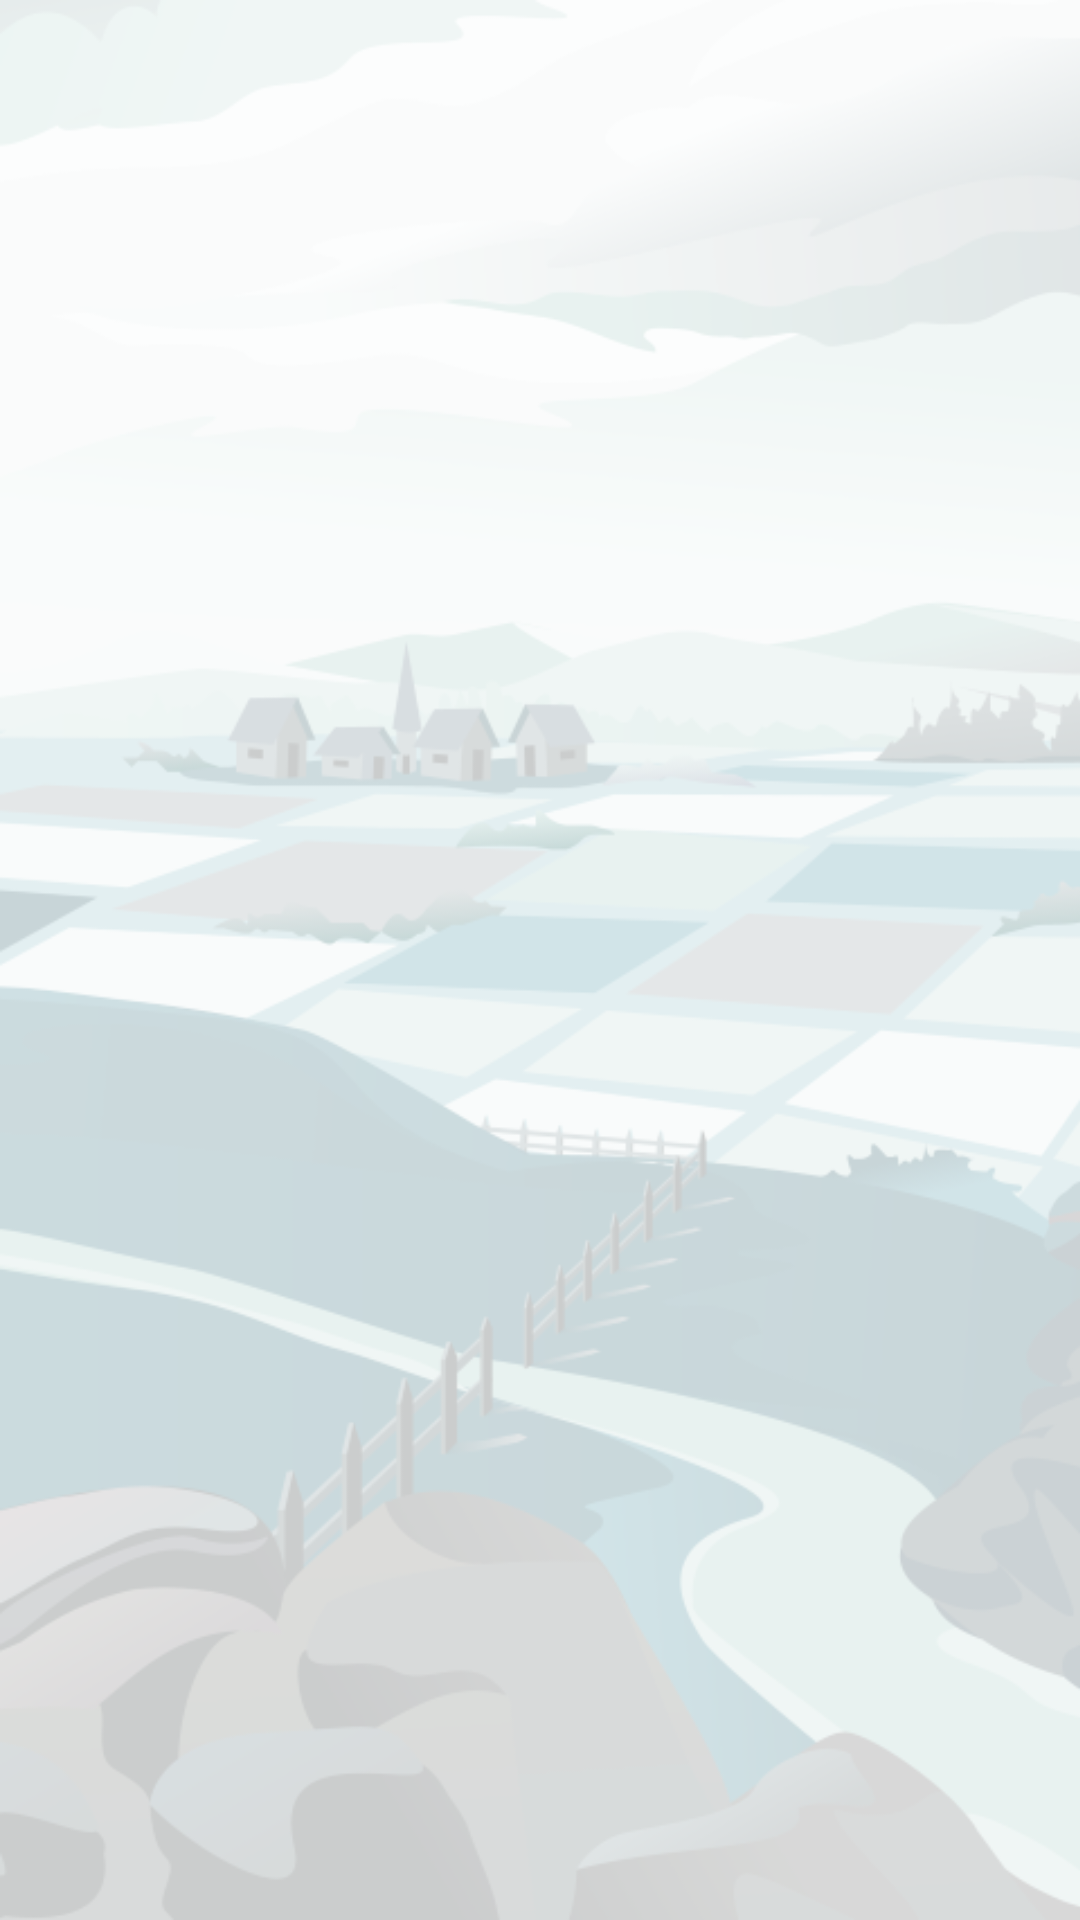

Layout XML and referenced resources for this Android screen:
<!-- AndroidManifest.xml: application theme AppTheme -->
<!-- res/layout/activity_check_profile_exists.xml -->
<?xml version="1.0" encoding="utf-8"?>
<LinearLayout xmlns:android="http://schemas.android.com/apk/res/android"
    android:layout_width="match_parent"
    android:layout_height="match_parent"
    android:orientation="vertical" >

    <ImageView
        android:id="@+id/checkProfileBackground"
        android:layout_width="match_parent"
        android:layout_height="match_parent"
        android:scaleType="centerCrop"
        android:src="@drawable/background02" />

    <android.support.v4.widget.SwipeRefreshLayout
        xmlns:android="http://schemas.android.com/apk/res/android"
        android:id="@+id/swipeRefreshLayout1"
        android:layout_width="match_parent"
        android:layout_height="match_parent"
        android:orientation="vertical" >

        <WebView
            android:id="@+id/webviewCheckProfile"
            android:layout_width="match_parent"
            android:layout_height="match_parent" />
    </android.support.v4.widget.SwipeRefreshLayout>

</LinearLayout>
<!-- resources referenced by this layout -->
<resources>
  <!-- drawable background02: png bitmap (drawable, 72919 bytes) -->
  <style name="AppTheme" parent="AppBaseTheme">
          
          <item name="android:spinnerItemStyle">@style/yourStyleForSpinnerItem</item>
          <item name="android:spinnerDropDownItemStyle">@style/spinnerDropDownItemStyle</item>
          
          <item name="android:actionBarTabStyle">@style/TabStyle</item>
          <item name="android:actionBarTabTextStyle">@style/TabTextStyle</item>
      </style>
  <style name="AppBaseTheme" parent="android:Theme.Holo.Light.DarkActionBar">
          
      </style>
  <style name="yourStyleForSpinnerItem">
          <item name="android:padding">3sp</item>
          <item name="android:textSize">25sp</item>
          <item name="android:textColor">#000000</item>
  	</style>
  <style name="spinnerDropDownItemStyle">
          <item name="android:padding">10dp</item>
          <item name="android:gravity">center|left</item>
          <item name="android:textSize">15sp</item>
          <item name="android:textColor">#000000</item>
      </style>
  <style name="TabStyle">
          <item name="android:background">@drawable/tab_bar_background</item>
          <item name="android:gravity">center</item>
      </style>
  <style name="TabTextStyle">
          <item name="android:fontFamily">sans-serif-light</item>
          <item name="android:textColor">#FFFFFF</item>
          <item name="android:textSize">20sp</item>
      </style>
  <!-- drawable tab_bar_background (drawable) -->
  <?xml version="1.0" encoding="utf-8"?>
  <selector xmlns:android="http://schemas.android.com/apk/res/android">
  
      <item android:drawable="@drawable/tabUnselected" android:state_focused="false" android:state_pressed="false" android:state_selected="false"/>
      <item android:drawable="@drawable/tabSelected" android:state_focused="false" android:state_pressed="false" android:state_selected="true"/>
      <item android:drawable="@drawable/tabSelected" android:state_pressed="true" android:state_selected="true"/>
  
  </selector>
</resources>
